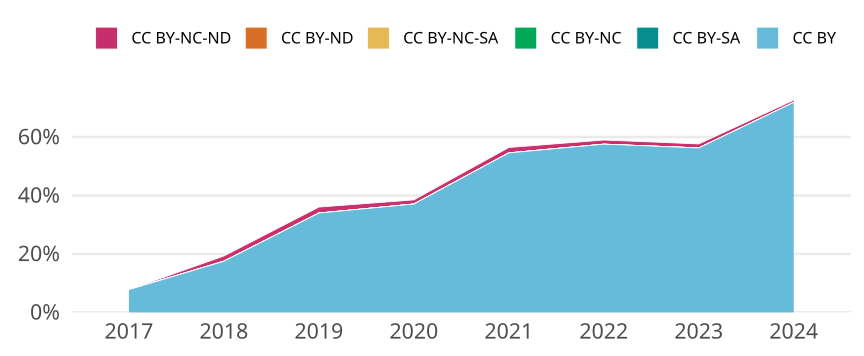

The table this chart was drawn from, first rows:
cr_year, jn_all, cc, cc_total, prop
2017, 1463, CC BY, 114, 0.07792
2017, 1463, CC BY-SA, 0, 0
2017, 1463, CC BY-NC, 0, 0
2017, 1463, CC BY-NC-SA, 0, 0
2017, 1463, CC BY-ND, 0, 0
2017, 1463, CC BY-NC-ND, 0, 0
2018, 1279, CC BY, 224, 0.1751
2018, 1279, CC BY-SA, 0, 0
2018, 1279, CC BY-NC, 0, 0
2018, 1279, CC BY-NC-SA, 0, 0
2018, 1279, CC BY-ND, 0, 0
2018, 1279, CC BY-NC-ND, 23, 0.01798
2019, 1068, CC BY, 363, 0.3399
2019, 1068, CC BY-SA, 0, 0
2019, 1068, CC BY-NC, 0, 0
2019, 1068, CC BY-NC-SA, 0, 0
2019, 1068, CC BY-ND, 0, 0
2019, 1068, CC BY-NC-ND, 22, 0.0206
2020, 1262, CC BY, 468, 0.3708
2020, 1262, CC BY-SA, 0, 0
2020, 1262, CC BY-NC, 0, 0
2020, 1262, CC BY-NC-SA, 0, 0
2020, 1262, CC BY-ND, 0, 0
2020, 1262, CC BY-NC-ND, 18, 0.01426
2021, 971, CC BY, 530, 0.5458
2021, 971, CC BY-SA, 0, 0
2021, 971, CC BY-NC, 0, 0
2021, 971, CC BY-NC-SA, 0, 0
2021, 971, CC BY-ND, 0, 0
2021, 971, CC BY-NC-ND, 18, 0.01854
2022, 1051, CC BY, 605, 0.5756
2022, 1051, CC BY-SA, 0, 0
2022, 1051, CC BY-NC, 0, 0
2022, 1051, CC BY-NC-SA, 0, 0
2022, 1051, CC BY-ND, 0, 0
2022, 1051, CC BY-NC-ND, 15, 0.01427
2023, 1150, CC BY, 647, 0.5626
2023, 1150, CC BY-SA, 0, 0
2023, 1150, CC BY-NC, 0, 0
2023, 1150, CC BY-NC-SA, 0, 0
2023, 1150, CC BY-ND, 0, 0
2023, 1150, CC BY-NC-ND, 16, 0.01391
2024, 128, CC BY, 92, 0.7188
2024, 128, CC BY-SA, 0, 0
2024, 128, CC BY-NC, 0, 0
2024, 128, CC BY-NC-SA, 0, 0
2024, 128, CC BY-ND, 0, 0
2024, 128, CC BY-NC-ND, 1, 0.007812
